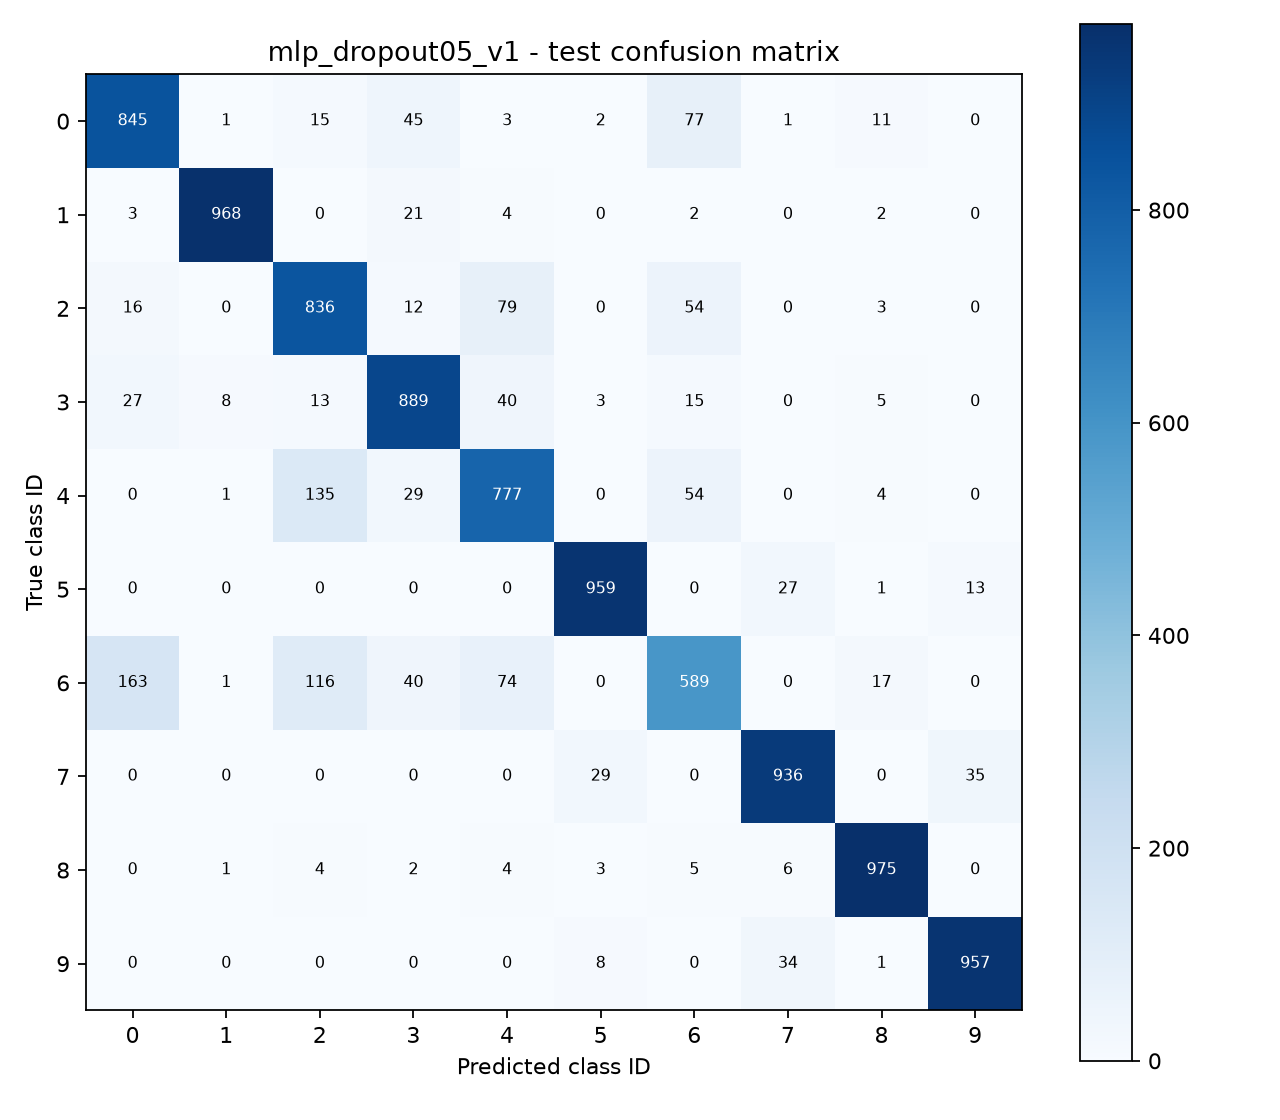

The file beside this chart, header and first rows:
true_class, pred_0, pred_1, pred_2, pred_3, pred_4, pred_5, pred_6, pred_7, pred_8, pred_9
0, 845, 1, 15, 45, 3, 2, 77, 1, 11, 0
1, 3, 968, 0, 21, 4, 0, 2, 0, 2, 0
2, 16, 0, 836, 12, 79, 0, 54, 0, 3, 0
3, 27, 8, 13, 889, 40, 3, 15, 0, 5, 0
4, 0, 1, 135, 29, 777, 0, 54, 0, 4, 0
5, 0, 0, 0, 0, 0, 959, 0, 27, 1, 13
6, 163, 1, 116, 40, 74, 0, 589, 0, 17, 0
7, 0, 0, 0, 0, 0, 29, 0, 936, 0, 35
8, 0, 1, 4, 2, 4, 3, 5, 6, 975, 0
9, 0, 0, 0, 0, 0, 8, 0, 34, 1, 957
